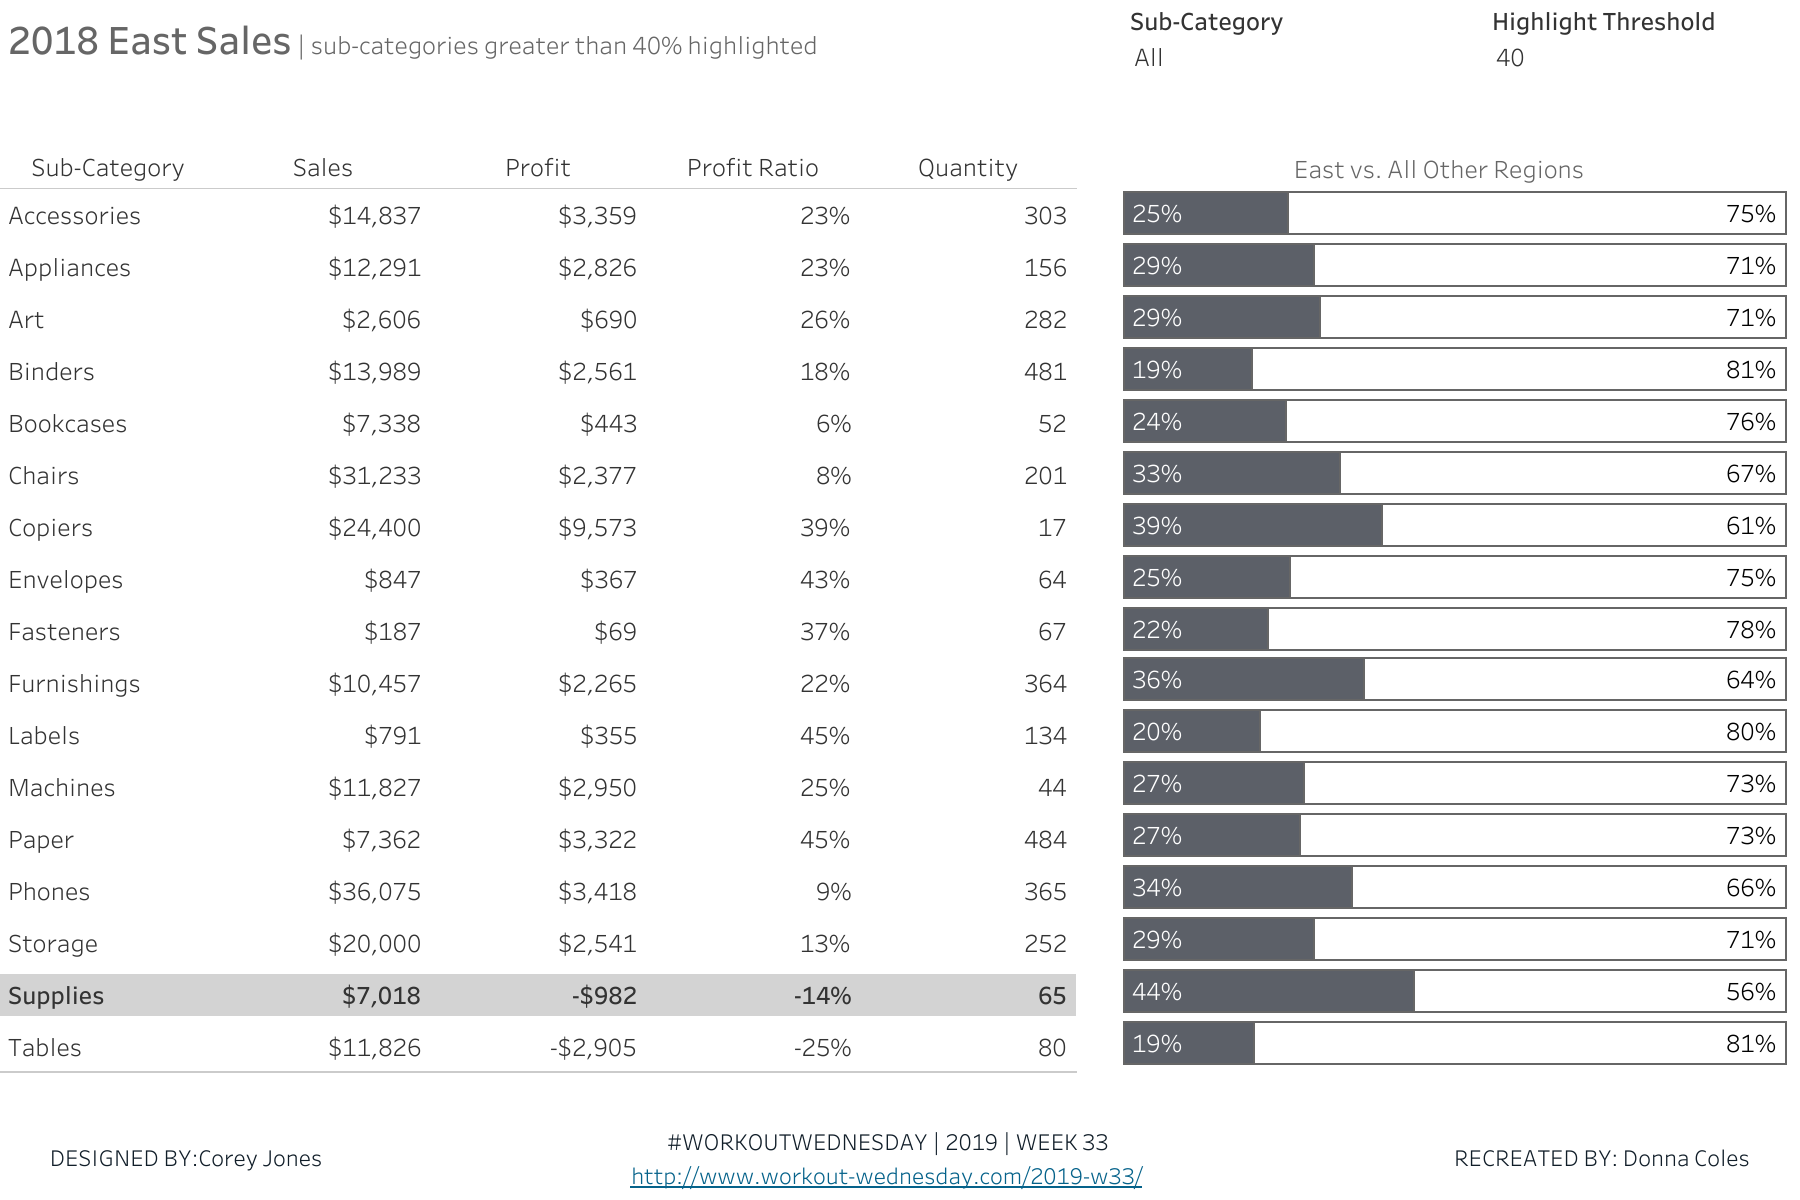

The table this chart was drawn from, first rows:
LABEL:Bar, Sub-Category, % Sales All Others, % Sales for Selected Region, MIN(1) Bar
East vs. All Other Regions, Accessories, 75%, 25%, 1
East vs. All Other Regions, Appliances, 71%, 29%, 1
East vs. All Other Regions, Art, 71%, 29%, 1
East vs. All Other Regions, Binders, 81%, 19%, 1
East vs. All Other Regions, Bookcases, 76%, 24%, 1
East vs. All Other Regions, Chairs, 67%, 33%, 1
East vs. All Other Regions, Copiers, 61%, 39%, 1
East vs. All Other Regions, Envelopes, 75%, 25%, 1
East vs. All Other Regions, Fasteners, 78%, 22%, 1
East vs. All Other Regions, Furnishings, 64%, 36%, 1
East vs. All Other Regions, Labels, 80%, 20%, 1
East vs. All Other Regions, Machines, 73%, 27%, 1
East vs. All Other Regions, Paper, 73%, 27%, 1
East vs. All Other Regions, Phones, 66%, 34%, 1
East vs. All Other Regions, Storage, 71%, 29%, 1
East vs. All Other Regions, Supplies, 56%, 44%, 1
East vs. All Other Regions, Tables, 81%, 19%, 1
East vs. All Other Regions, Accessories, 75%, 25%, 1
East vs. All Other Regions, Appliances, 71%, 29%, 1
East vs. All Other Regions, Art, 71%, 29%, 1
East vs. All Other Regions, Binders, 81%, 19%, 1
East vs. All Other Regions, Bookcases, 76%, 24%, 1
East vs. All Other Regions, Chairs, 67%, 33%, 1
East vs. All Other Regions, Copiers, 61%, 39%, 1
East vs. All Other Regions, Envelopes, 75%, 25%, 1
East vs. All Other Regions, Fasteners, 78%, 22%, 1
East vs. All Other Regions, Furnishings, 64%, 36%, 1
East vs. All Other Regions, Labels, 80%, 20%, 1
East vs. All Other Regions, Machines, 73%, 27%, 1
East vs. All Other Regions, Paper, 73%, 27%, 1
East vs. All Other Regions, Phones, 66%, 34%, 1
East vs. All Other Regions, Storage, 71%, 29%, 1
East vs. All Other Regions, Supplies, 56%, 44%, 1
East vs. All Other Regions, Tables, 81%, 19%, 1
